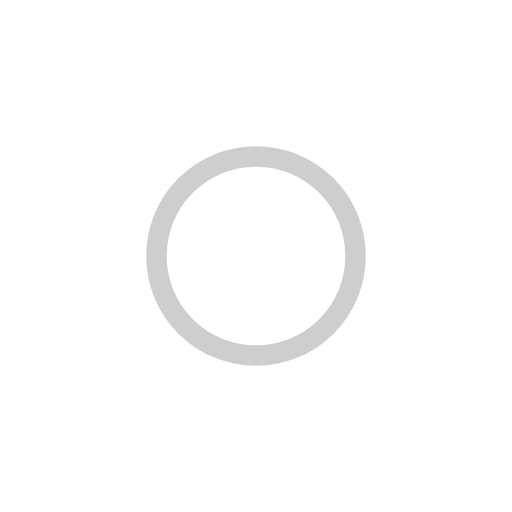
t = 0.00 s
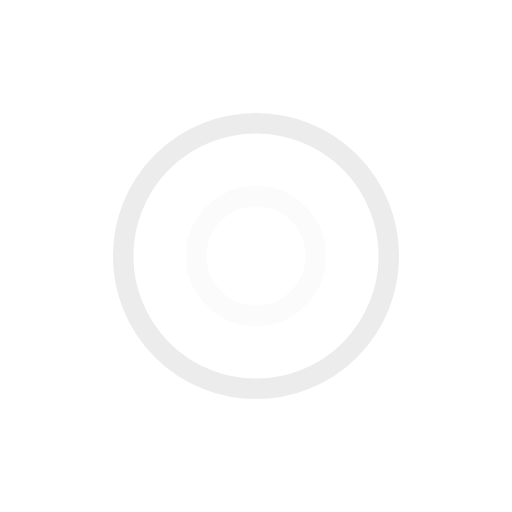
t = 0.38 s
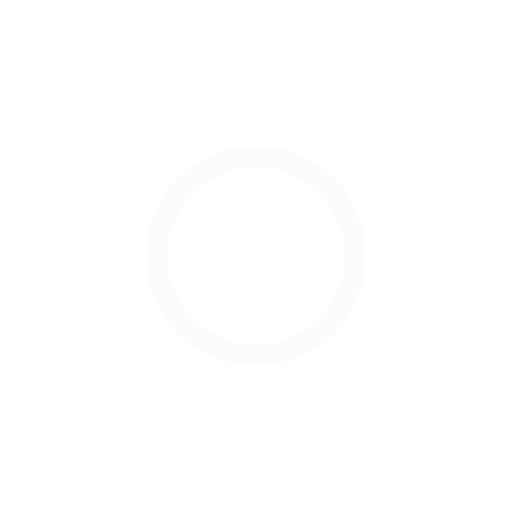
t = 0.75 s
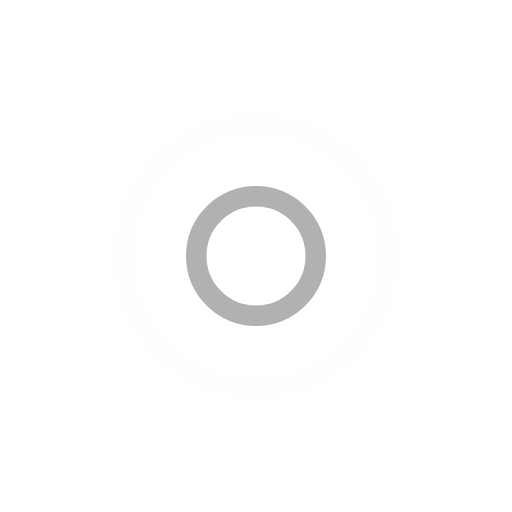
t = 1.13 s

The animated SVG that drew these frames (rendered in a browser with its animation timeline set to each time). Animation: 4 SMIL elements (animate=4); one cycle of 1.50 s, repeats indefinitely.

<svg width="200px"  height="200px"  xmlns="http://www.w3.org/2000/svg" viewBox="0 0 100 100" preserveAspectRatio="xMidYMid" class="lds-ripple" style="background: none;">
    <circle cx="50" cy="50" r="29.4486" fill="none" ng-attr-stroke="{{config.c1}}" ng-attr-stroke-width="{{config.width}}" stroke="#9e9e9e" stroke-width="4">
      <animate attributeName="r" calcMode="spline" values="0;30" keyTimes="0;1" dur="1.5" keySplines="0 0.2 0.8 1" begin="-0.75s" repeatCount="indefinite"></animate>
      <animate attributeName="opacity" calcMode="spline" values="1;0" keyTimes="0;1" dur="1.5" keySplines="0.2 0 0.8 1" begin="-0.75s" repeatCount="indefinite"></animate>
    </circle>
    <circle cx="50" cy="50" r="17.5786" fill="none" ng-attr-stroke="{{config.c2}}" ng-attr-stroke-width="{{config.width}}" stroke="#fafafa" stroke-width="4">
      <animate attributeName="r" calcMode="spline" values="0;30" keyTimes="0;1" dur="1.5" keySplines="0 0.2 0.8 1" begin="0s" repeatCount="indefinite"></animate>
      <animate attributeName="opacity" calcMode="spline" values="1;0" keyTimes="0;1" dur="1.5" keySplines="0.2 0 0.8 1" begin="0s" repeatCount="indefinite"></animate>
    </circle>
  </svg>
